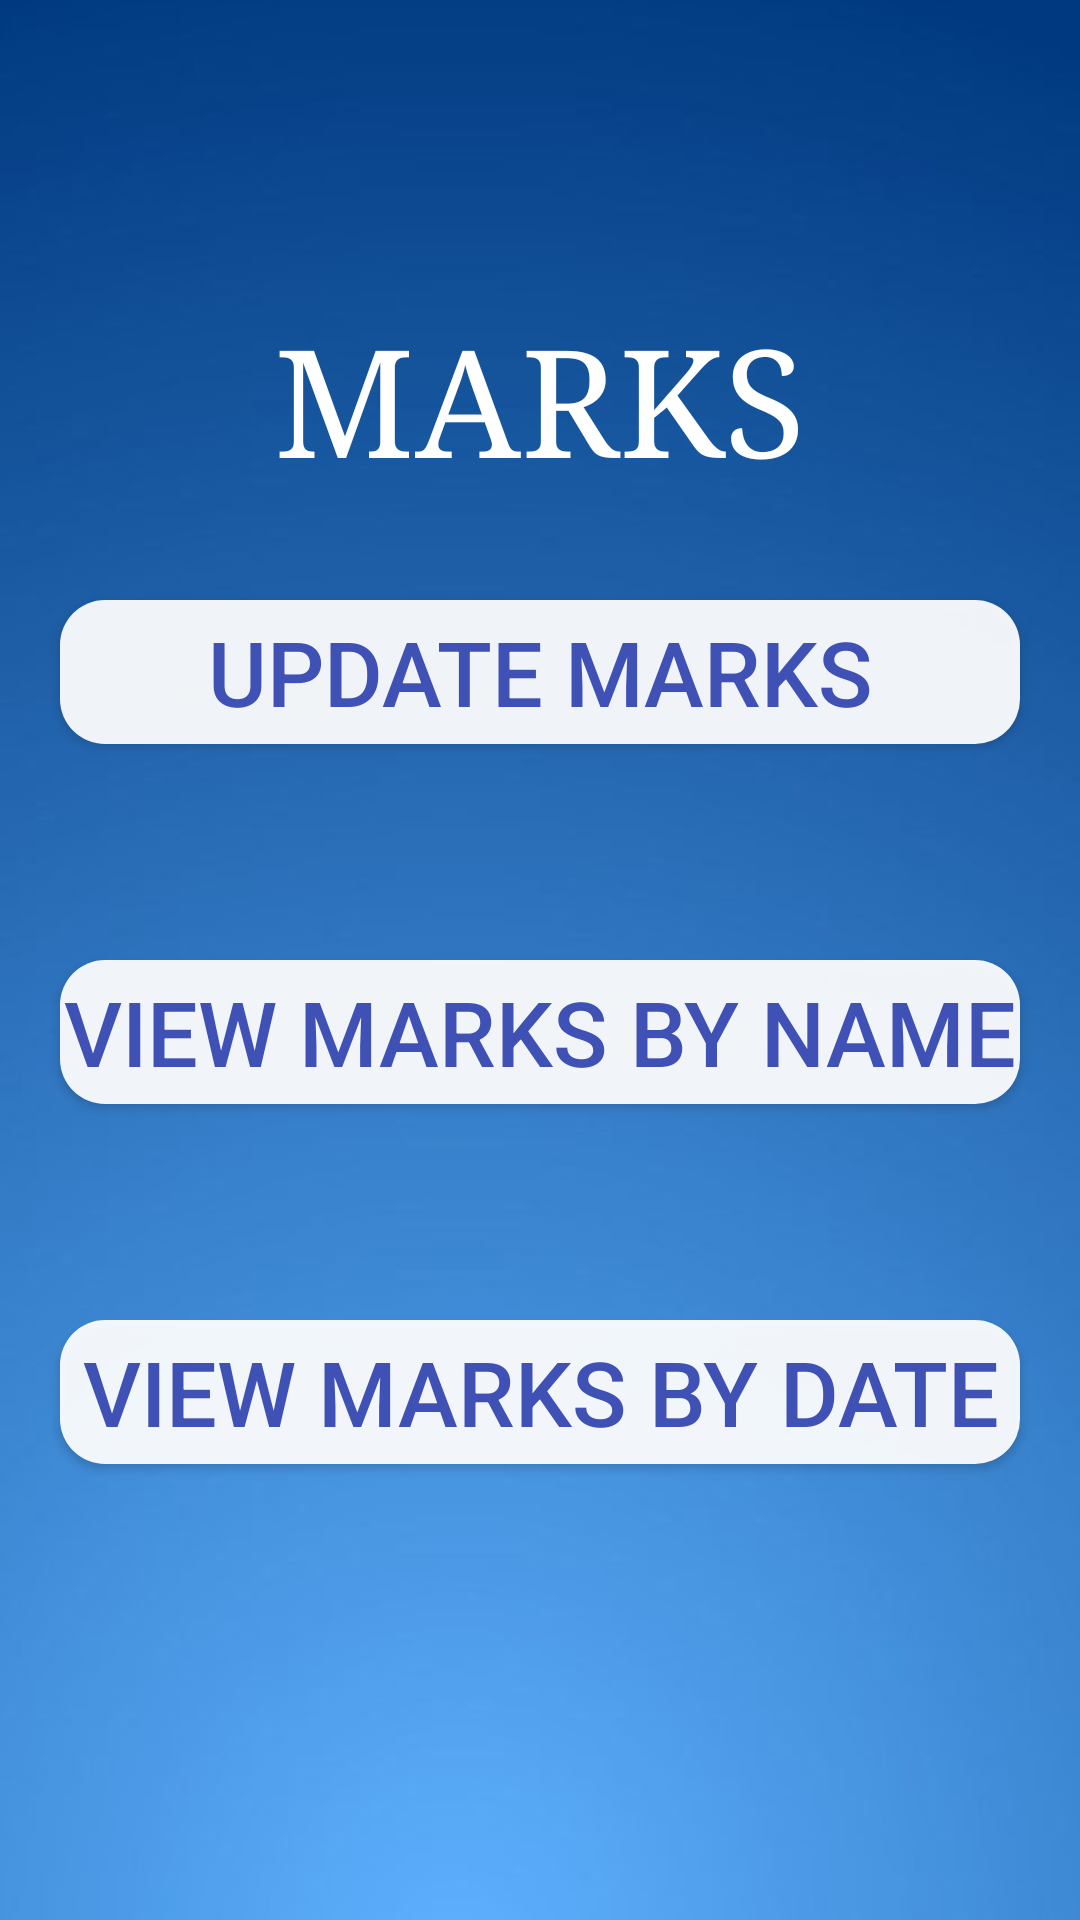

The Android layout XML behind this screen, and the referenced resources:
<!-- AndroidManifest.xml: application theme AppTheme -->
<!-- res/layout/activity_admin_marks1.xml -->
<?xml version="1.0" encoding="utf-8"?>
<RelativeLayout xmlns:android="http://schemas.android.com/apk/res/android"
    xmlns:app="http://schemas.android.com/apk/res-auto"
    xmlns:tools="http://schemas.android.com/tools"
    android:layout_width="match_parent"
    android:layout_height="match_parent"
    android:background="@drawable/app_theme2"
    tools:context=".AdminMarks1">

    <ProgressBar
        android:layout_width="40dp"

        android:layout_height="40dp"
        android:visibility="gone"
        android:id="@+id/ProgressBar3"
        />

    <TextView
        android:layout_width="match_parent"
        android:layout_height="wrap_content"
        android:layout_marginTop="100dp"
        android:fontFamily="serif"
        android:gravity="center_horizontal"
        android:text="Marks"
        android:textAllCaps="true"
        android:textColor="#FFFFFF"
        android:textSize="50sp" />

    <Button
        android:id="@+id/updateA"
        android:layout_width="382dp"
        android:layout_height="wrap_content"
        android:layout_marginLeft="20dp"
        android:layout_marginTop="200dp"
        android:layout_marginRight="20dp"
        android:background="@drawable/round_button"
        android:text="Update Marks"
        android:textColor="#3F51B5"
        android:textSize="30sp"
        android:textStyle="normal" />

    <Button
        android:id="@+id/viewAByName"
        android:layout_width="match_parent"
        android:layout_height="wrap_content"
        android:layout_marginLeft="20dp"
        android:layout_marginTop="320dp"
        android:layout_marginRight="20dp"
        android:text="View Marks by Name"
        android:textColor="#3F51B5"
        android:textSize="30sp"
        android:textStyle="normal"
        android:background = "@drawable/round_button"/>

    <Button
        android:id="@+id/viewAByDate"
        android:layout_width="match_parent"
        android:layout_height="wrap_content"
        android:layout_marginLeft="20dp"
        android:layout_marginTop="440dp"
        android:layout_marginRight="20dp"
        android:text="View Marks by date"
        android:textColor="#3F51B5"
        android:textSize="30sp"
        android:textStyle="normal"
        android:background = "@drawable/round_button"/>

</RelativeLayout>
<!-- resources referenced by this layout -->
<resources>
  <!-- drawable app_theme2: jpg bitmap (drawable-v24, 17155 bytes) -->
  <!-- drawable round_button (drawable) -->
  <?xml version="1.0" encoding="utf-8"?>
  <shape xmlns:android="http://schemas.android.com/apk/res/android"
  android:shape="rectangle">
  <solid android:color="#eeffffff" />
  <corners android:bottomRightRadius="15dp"
      android:bottomLeftRadius="15dp"
      android:topRightRadius="15dp"
      android:topLeftRadius="15dp"/>
  </shape>
  <style name="AppTheme" parent="Theme.AppCompat.Light.DarkActionBar">
          
          <item name="colorPrimary">#061FAC</item>
          <item name="colorPrimaryDark">#061FAC</item>
          <item name="colorAccent">#E32020</item>
      </style>
</resources>
